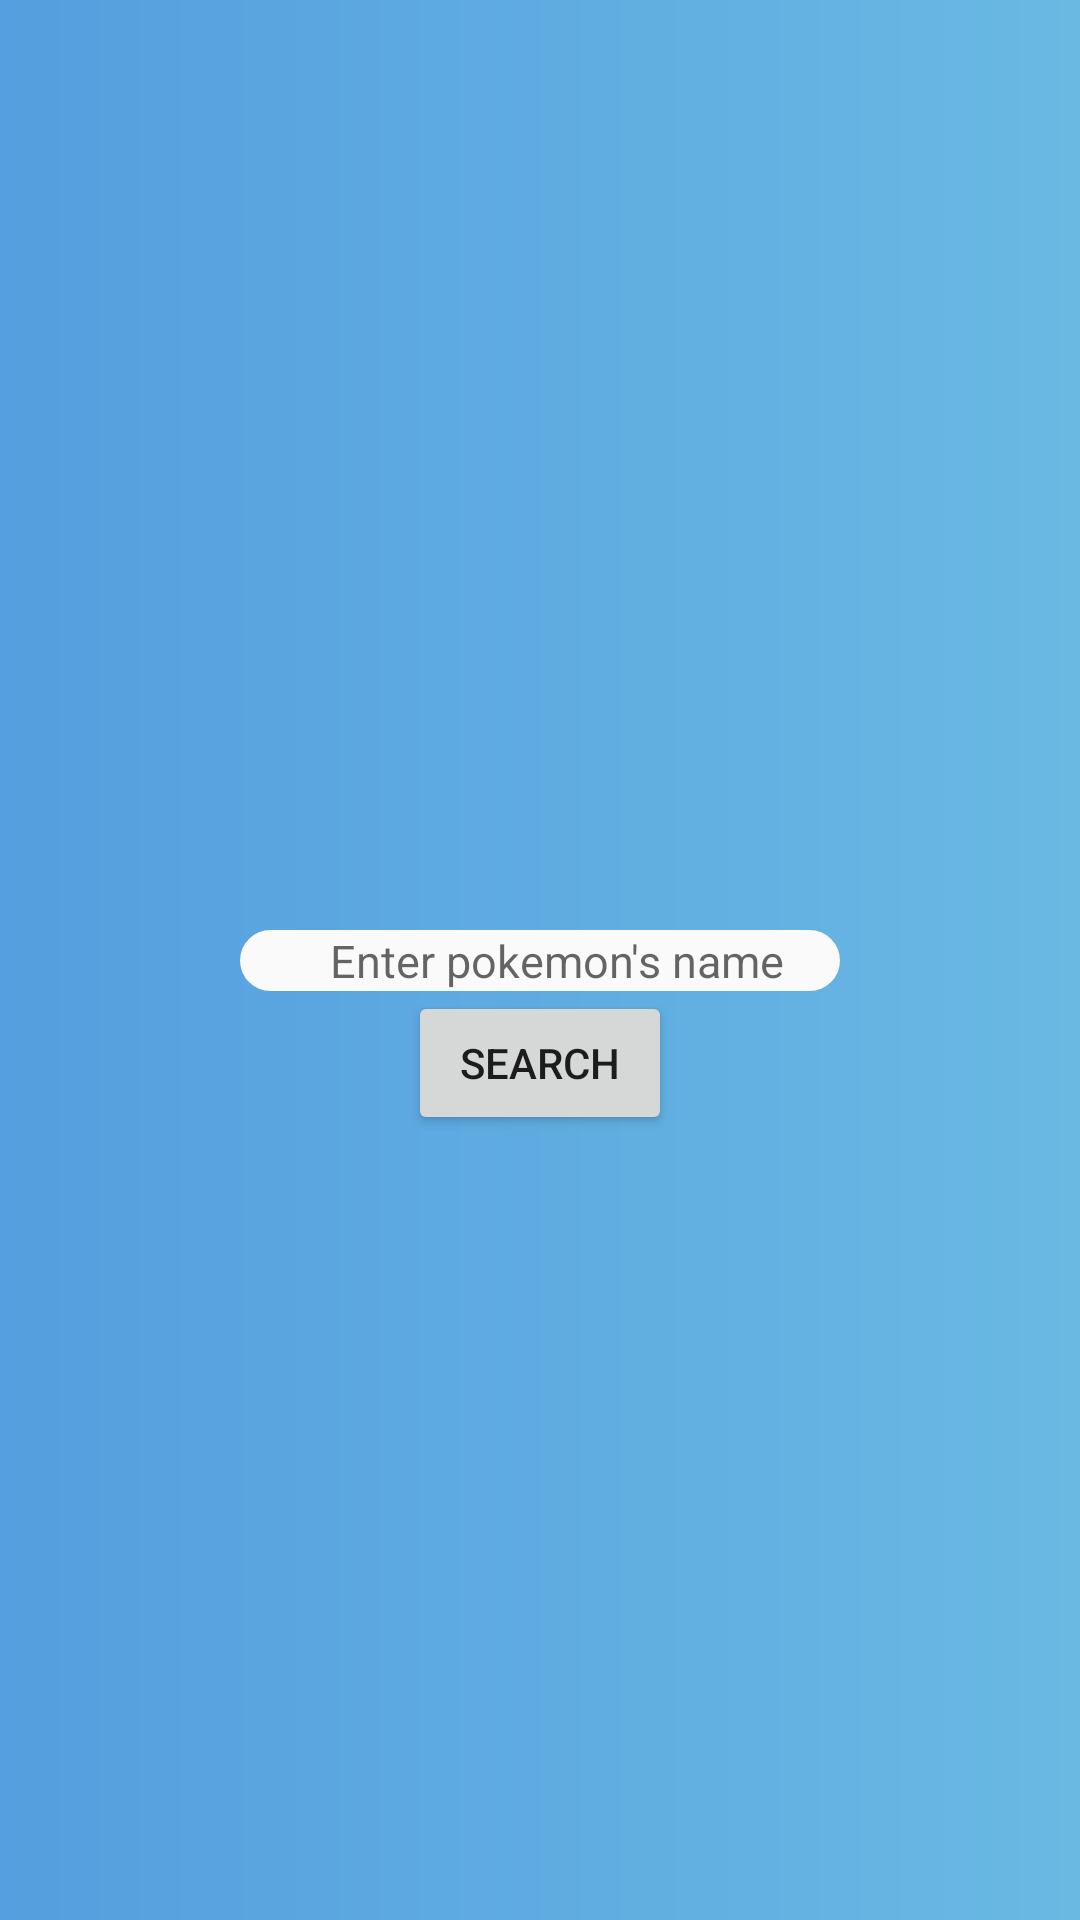

Android layout source for this screen:
<!-- AndroidManifest.xml: application theme AppTheme -->
<!-- res/layout/activity_main.xml -->
<?xml version="1.0" encoding="utf-8"?>
<androidx.constraintlayout.widget.ConstraintLayout xmlns:android="http://schemas.android.com/apk/res/android"
    xmlns:app="http://schemas.android.com/apk/res-auto"
    xmlns:tools="http://schemas.android.com/tools"
    android:layout_width="match_parent"
    android:layout_height="match_parent"
    tools:context=".Activity.MainActivity"
    android:background="@drawable/color_gradient">

    <EditText android:background="@drawable/background_box" android:layout_height="wrap_content" android:layout_width="200dp" tools:ignore="Autofill,RtlSymmetry" app:layout_constraintStart_toStartOf="parent" app:layout_constraintEnd_toEndOf="parent" android:textSize="15sp" android:hint="Enter pokemon's name" app:layout_constraintTop_toTopOf="parent" app:layout_constraintBottom_toBottomOf="parent" android:paddingStart="30dp" android:inputType="text" android:id="@+id/etxt_search"
        android:paddingLeft="30dp" />

    <Button
        android:id="@+id/btn_search"
        android:layout_width="wrap_content"
        android:layout_height="wrap_content"
        android:text="Search"
        app:layout_constraintEnd_toEndOf="@+id/etxt_search"
        app:layout_constraintStart_toStartOf="@+id/etxt_search"
        app:layout_constraintTop_toBottomOf="@+id/etxt_search" />

</androidx.constraintlayout.widget.ConstraintLayout>
<!-- resources referenced by this layout -->
<resources>
  <!-- drawable background_box (drawable) -->
  <?xml version="1.0" encoding="utf-8"?>
  <shape xmlns:android="http://schemas.android.com/apk/res/android">
      <solid android:color="@color/white_two" />
      <corners android:radius="44dp" />
  </shape>
  <!-- drawable color_gradient (drawable) -->
  <?xml version="1.0" encoding="utf-8"?>
  <shape xmlns:android="http://schemas.android.com/apk/res/android"
      android:shape="rectangle">
      <gradient
          android:startColor="#559edf"
          android:endColor="#69b9e3"
          android:angle="0"/>
  </shape>
  <style name="AppTheme" parent="Theme.AppCompat.Light.NoActionBar">
  
          
  
  
          <item name="colorPrimary">@color/navyBlueDark</item>
  
          <item name="colorPrimaryDark">@color/navyBlueDark</item>
  
          <item name="colorAccent">@color/colorAccent</item>
  
      </style>
  
  
      -
  <color name="white_two">#fafafa</color>
  <color name="navyBlueDark">#0A426D</color>
  <color name="colorAccent">#D81B60</color>
</resources>
